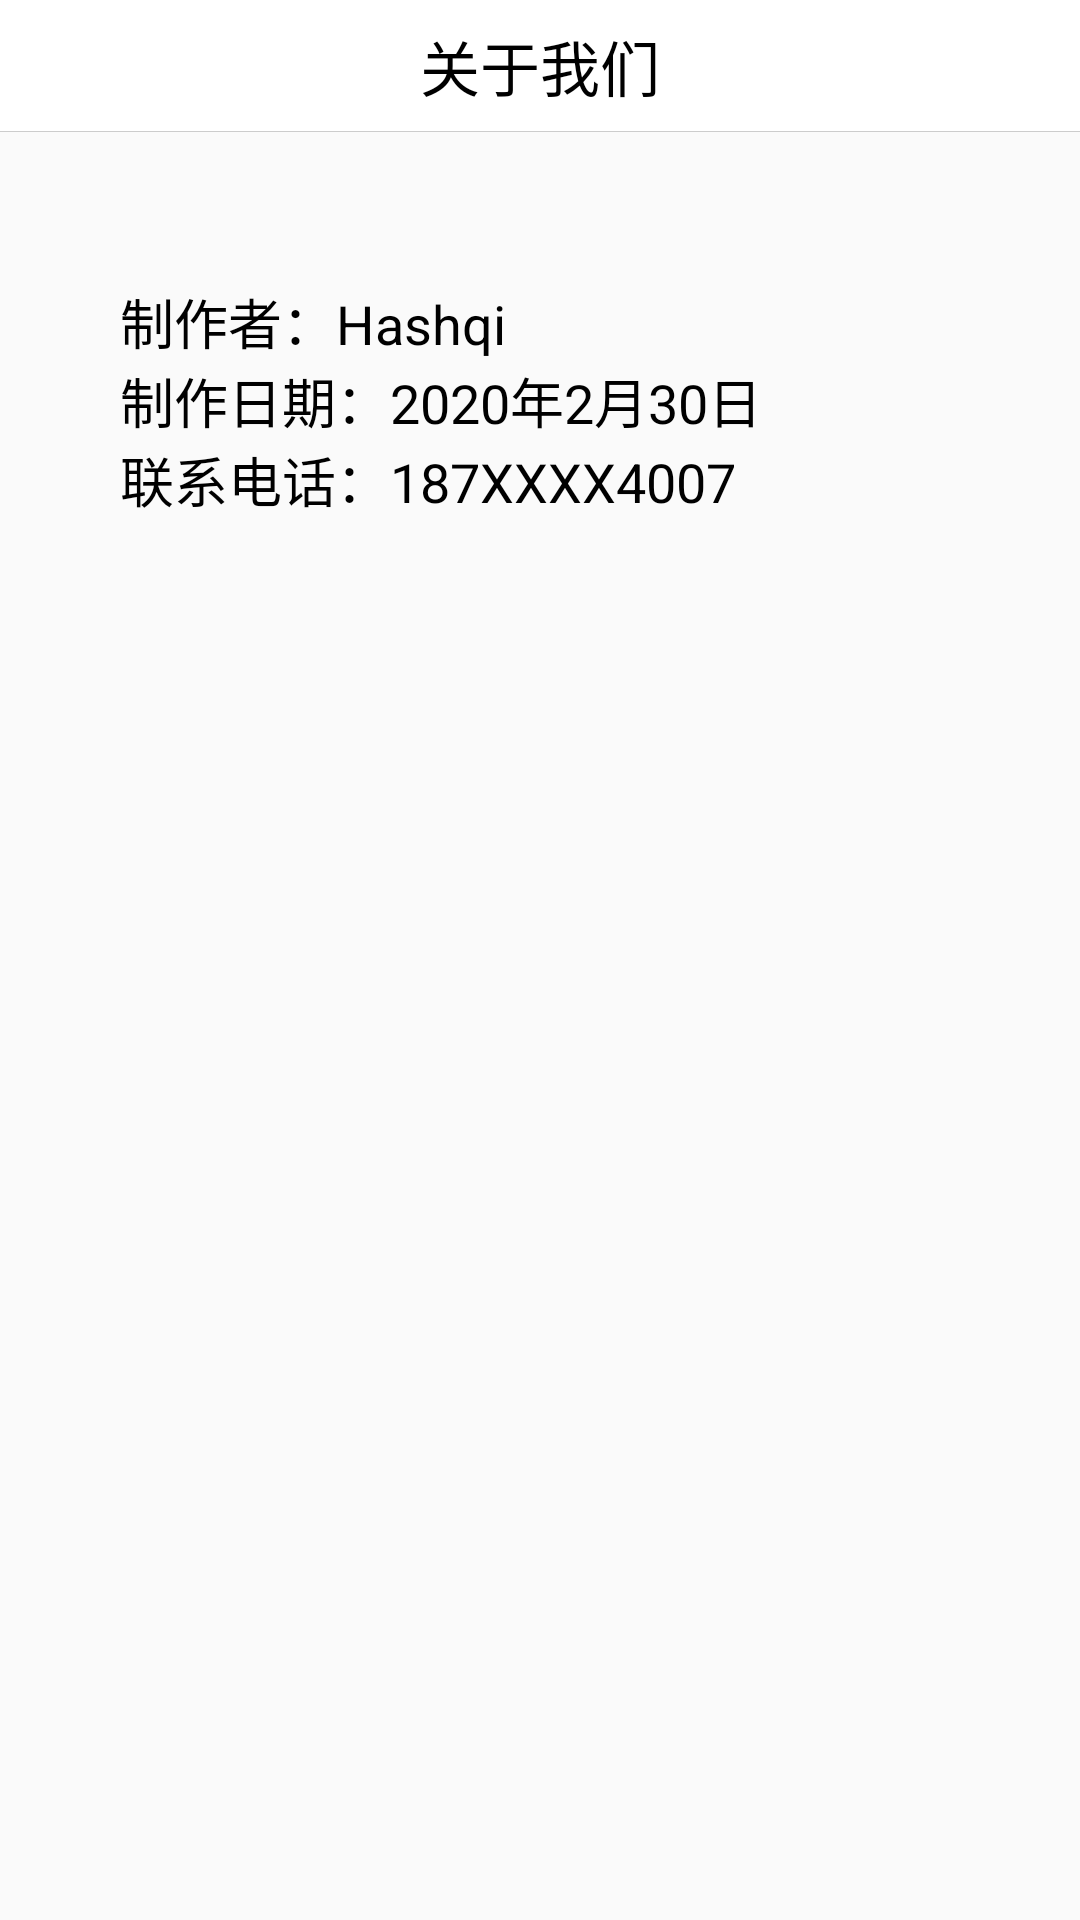

Layout XML and referenced resources for this Android screen:
<!-- AndroidManifest.xml: application theme AppTheme -->
<!-- res/layout/activity_about_us_page.xml -->
<?xml version="1.0" encoding="utf-8"?>
<LinearLayout xmlns:android="http://schemas.android.com/apk/res/android"
    xmlns:app="http://schemas.android.com/apk/res-auto"
    xmlns:tools="http://schemas.android.com/tools"
    android:layout_width="match_parent"
    android:layout_height="match_parent"
    android:orientation="vertical"
    tools:context=".Page.aboutUsPage.AboutUsPageActivity">

    <RelativeLayout
        android:layout_width="match_parent"
        android:layout_height="44dp"
        android:background="@color/white">

        <ImageView
            android:id="@+id/iv_back_"
            android:layout_width="wrap_content"
            android:layout_height="wrap_content"
            android:layout_centerVertical="true"
            android:layout_marginLeft="5dp"
            android:padding="10dp"
            android:src="@drawable/goods_back" />
        <TextView
            android:layout_width="wrap_content"
            android:layout_height="wrap_content"
            android:layout_centerInParent="true"
            android:text="@string/set_005"
            android:textSize="20dp"
            android:textColor="@color/black"/>
        <View
            android:layout_width="match_parent"
            android:layout_height="1px"
            android:layout_alignParentBottom="true"
            android:background="#ccc" />
    </RelativeLayout>

    <LinearLayout
        android:layout_width="match_parent"
        android:layout_height="match_parent"
        android:layout_marginTop="50dp"
        android:orientation="vertical">
        <TextView
            android:layout_width="match_parent"
            android:layout_height="wrap_content"
            android:paddingLeft="40dp"
            android:paddingRight="40dp"
            android:textSize="18dp"
            android:textColor="@color/black"
            android:text="制作者：Hashqi"
            android:lineHeight="25dp"
            />
        <TextView
            android:layout_width="match_parent"
            android:layout_height="wrap_content"
            android:paddingLeft="40dp"
            android:paddingRight="40dp"
            android:textSize="18dp"
            android:textColor="@color/black"
            android:text="制作日期：2020年2月30日"
            android:lineHeight="25dp"
            />
        <TextView
            android:layout_width="match_parent"
            android:layout_height="wrap_content"
            android:paddingLeft="40dp"
            android:paddingRight="40dp"
            android:textSize="18dp"
            android:textColor="@color/black"
            android:text="联系电话：187XXXX4007"
            android:lineHeight="25dp"
            />
    </LinearLayout>
</LinearLayout>
<!-- resources referenced by this layout -->
<resources>
  <color name="black">#000000</color>
  <color name="white">#ffffff</color>
  <string name="set_005">关于我们</string>
  <style name="AppTheme" parent="Theme.AppCompat.Light.DarkActionBar">
          
          <item name="colorPrimary">@color/colorPrimary</item>
          <item name="colorPrimaryDark">@color/colorPrimaryDark</item>
          <item name="colorAccent">@color/colorAccent</item>
          <item name="windowActionBar">false</item>
          <item name="windowNoTitle">true</item>
      </style>
  <color name="colorPrimary">#1296db</color>
  <color name="colorPrimaryDark">#595f80</color>
  <color name="colorAccent">#D81B60</color>
</resources>
